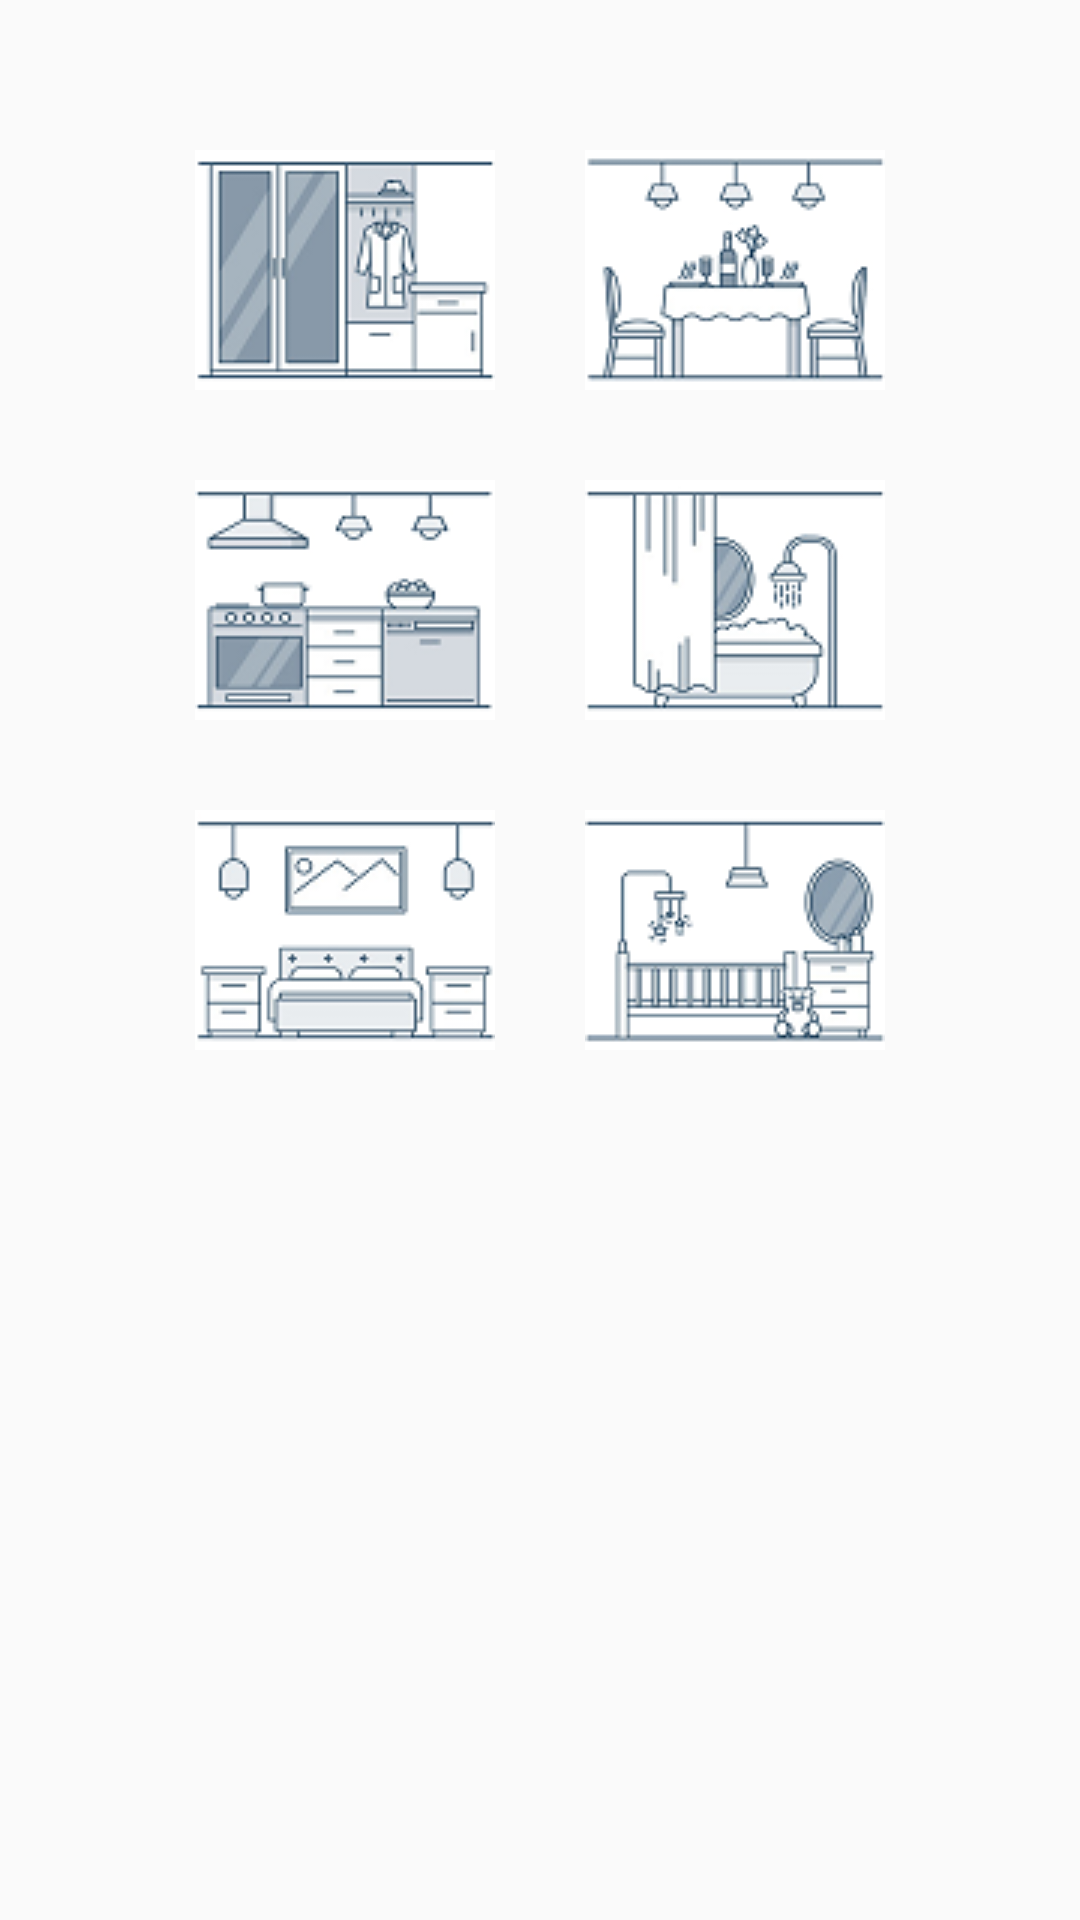

Produce the Android XML layout that renders to this screen, including the resource entries it uses.
<!-- AndroidManifest.xml: application theme AppTheme -->
<!-- res/layout/activity_main.xml -->
<?xml version="1.0" encoding="utf-8"?>
<androidx.constraintlayout.widget.ConstraintLayout xmlns:android="http://schemas.android.com/apk/res/android"
    xmlns:app="http://schemas.android.com/apk/res-auto"
    xmlns:tools="http://schemas.android.com/tools"
    android:layout_width="match_parent"
    android:layout_height="match_parent"
    tools:context=".MainActivity">

    <ImageButton
        android:id="@+id/hallway_button"
        android:layout_width="wrap_content"
        android:layout_height="wrap_content"
        android:layout_marginStart="65dp"
        android:layout_marginTop="50dp"
        android:background="@color/colorWhite"
        app:layout_constraintStart_toStartOf="parent"
        app:layout_constraintTop_toTopOf="parent"
        app:srcCompat="@drawable/hallway"
        android:contentDescription="@string/todoq" />

    <ImageButton
        android:id="@+id/livingroom_button"
        android:layout_width="wrap_content"
        android:layout_height="wrap_content"
        android:layout_marginTop="50dp"
        android:layout_marginEnd="65dp"
        android:background="@color/colorWhite"
        app:layout_constraintEnd_toEndOf="parent"
        app:layout_constraintTop_toTopOf="parent"
        app:srcCompat="@drawable/living_room"
        android:contentDescription="@string/todoe" />

    <ImageButton
        android:id="@+id/kitchen_button"
        android:layout_width="wrap_content"
        android:layout_height="wrap_content"
        android:layout_marginStart="65dp"
        android:layout_marginTop="30dp"
        android:background="@color/colorWhite"
        app:layout_constraintStart_toStartOf="parent"
        app:layout_constraintTop_toBottomOf="@+id/hallway_button"
        app:srcCompat="@drawable/kitchen"
        android:contentDescription="@string/todor" />

    <ImageButton
        android:id="@+id/bathroom_button"
        android:layout_width="wrap_content"
        android:layout_height="wrap_content"
        android:layout_marginTop="30dp"
        android:layout_marginEnd="65dp"
        android:background="@color/colorWhite"
        app:layout_constraintEnd_toEndOf="parent"
        app:layout_constraintTop_toBottomOf="@+id/livingroom_button"
        app:srcCompat="@drawable/bath_room"
        android:contentDescription="@string/todot" />

    <ImageButton
        android:id="@+id/badroom_button"
        android:layout_width="wrap_content"
        android:layout_height="wrap_content"
        android:layout_marginStart="65dp"
        android:layout_marginTop="30dp"
        android:background="@color/colorWhite"
        app:layout_constraintStart_toStartOf="parent"
        app:layout_constraintTop_toBottomOf="@+id/kitchen_button"
        app:srcCompat="@drawable/bed_room"
        android:contentDescription="@string/todoy" />

    <ImageButton
        android:id="@+id/childrens_button"
        android:layout_width="wrap_content"
        android:layout_height="wrap_content"
        android:layout_marginTop="30dp"
        android:layout_marginEnd="65dp"
        android:background="@color/colorWhite"
        app:layout_constraintEnd_toEndOf="parent"
        app:layout_constraintTop_toBottomOf="@+id/bathroom_button"
        app:srcCompat="@drawable/childrens_room"
        android:contentDescription="@string/todow" />
</androidx.constraintlayout.widget.ConstraintLayout>
<!-- resources referenced by this layout -->
<resources>
  <color name="colorWhite">#FFFFFF</color>
  <!-- drawable bath_room: png bitmap (drawable, 5965 bytes) -->
  <!-- drawable bed_room: png bitmap (drawable, 6885 bytes) -->
  <!-- drawable childrens_room: png bitmap (drawable, 7593 bytes) -->
  <!-- drawable hallway: png bitmap (drawable, 7995 bytes) -->
  <!-- drawable kitchen: png bitmap (drawable, 7622 bytes) -->
  <!-- drawable living_room: png bitmap (drawable, 7066 bytes) -->
  <string name="todoe">TODOE</string>
  <string name="todoq">TODOQ</string>
  <string name="todor">TODOR</string>
  <string name="todot">TODOT</string>
  <string name="todow">TODOW</string>
  <string name="todoy">TODOY</string>
  <style name="AppTheme" parent="Theme.AppCompat.Light.DarkActionBar">
          
          <item name="colorPrimary">@color/colorBar</item>
          <item name="colorPrimaryDark">@color/colorUpBar</item>
          <item name="colorAccent">@color/colorAccent</item>
      </style>
  <color name="colorBar">#A6B4BF</color>
  <color name="colorUpBar">#466178</color>
  <color name="colorAccent">#D81B60</color>
</resources>
